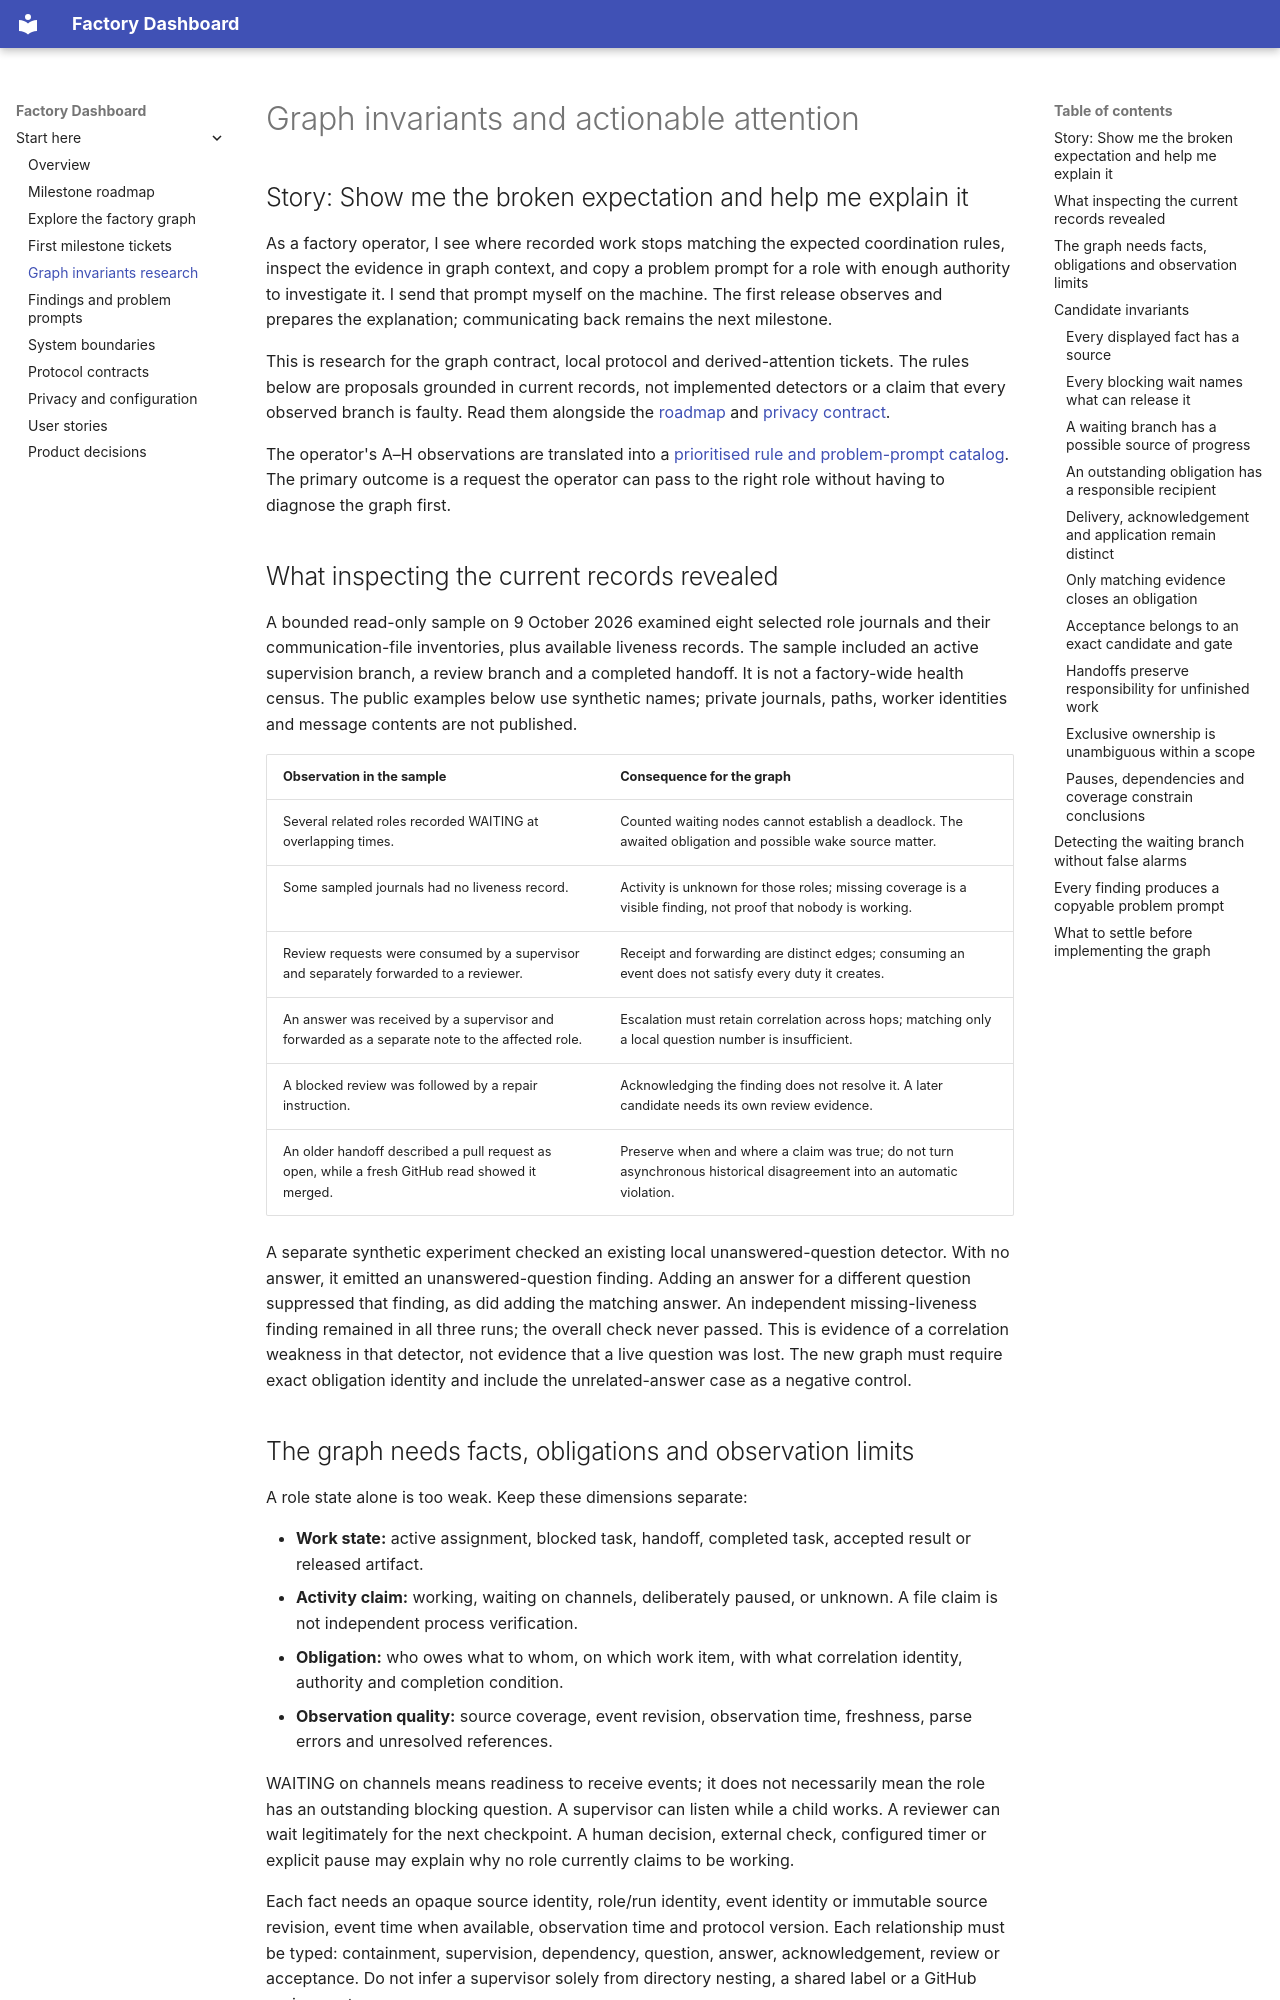

repository: lambdasistemi/factory-dashboard · page: graph-invariants/index.html · generator: mkdocs

# Graph invariants and actionable attention

## Story: Show me the broken expectation and help me explain it

As a factory operator, I see where recorded work stops matching the expected coordination rules, inspect the evidence in graph context, and copy a problem prompt for a role with enough authority to investigate it. I send that prompt myself on the machine. The first release observes and prepares the explanation; communicating back remains the next milestone.

This is research for the graph contract, local protocol and derived-attention tickets. The rules below are proposals grounded in current records, not implemented detectors or a claim that every observed branch is faulty. Read them alongside the [roadmap](roadmap.md) and [privacy contract](configuration.md).

The operator's A–H observations are translated into a [prioritised rule and problem-prompt catalog](invariant-catalog.md). The primary outcome is a request the operator can pass to the right role without having to diagnose the graph first.

## What inspecting the current records revealed

A bounded read-only sample on 9 October 2026 examined eight selected role journals and their communication-file inventories, plus available liveness records. The sample included an active supervision branch, a review branch and a completed handoff. It is not a factory-wide health census. The public examples below use synthetic names; private journals, paths, worker identities and message contents are not published.

| Observation in the sample | Consequence for the graph |
| --- | --- |
| Several related roles recorded WAITING at overlapping times. | Counted waiting nodes cannot establish a deadlock. The awaited obligation and possible wake source matter. |
| Some sampled journals had no liveness record. | Activity is unknown for those roles; missing coverage is a visible finding, not proof that nobody is working. |
| Review requests were consumed by a supervisor and separately forwarded to a reviewer. | Receipt and forwarding are distinct edges; consuming an event does not satisfy every duty it creates. |
| An answer was received by a supervisor and forwarded as a separate note to the affected role. | Escalation must retain correlation across hops; matching only a local question number is insufficient. |
| A blocked review was followed by a repair instruction. | Acknowledging the finding does not resolve it. A later candidate needs its own review evidence. |
| An older handoff described a pull request as open, while a fresh GitHub read showed it merged. | Preserve when and where a claim was true; do not turn asynchronous historical disagreement into an automatic violation. |

A separate synthetic experiment checked an existing local unanswered-question detector. With no answer, it emitted an unanswered-question finding. Adding an answer for a different question suppressed that finding, as did adding the matching answer. An independent missing-liveness finding remained in all three runs; the overall check never passed. This is evidence of a correlation weakness in that detector, not evidence that a live question was lost. The new graph must require exact obligation identity and include the unrelated-answer case as a negative control.
